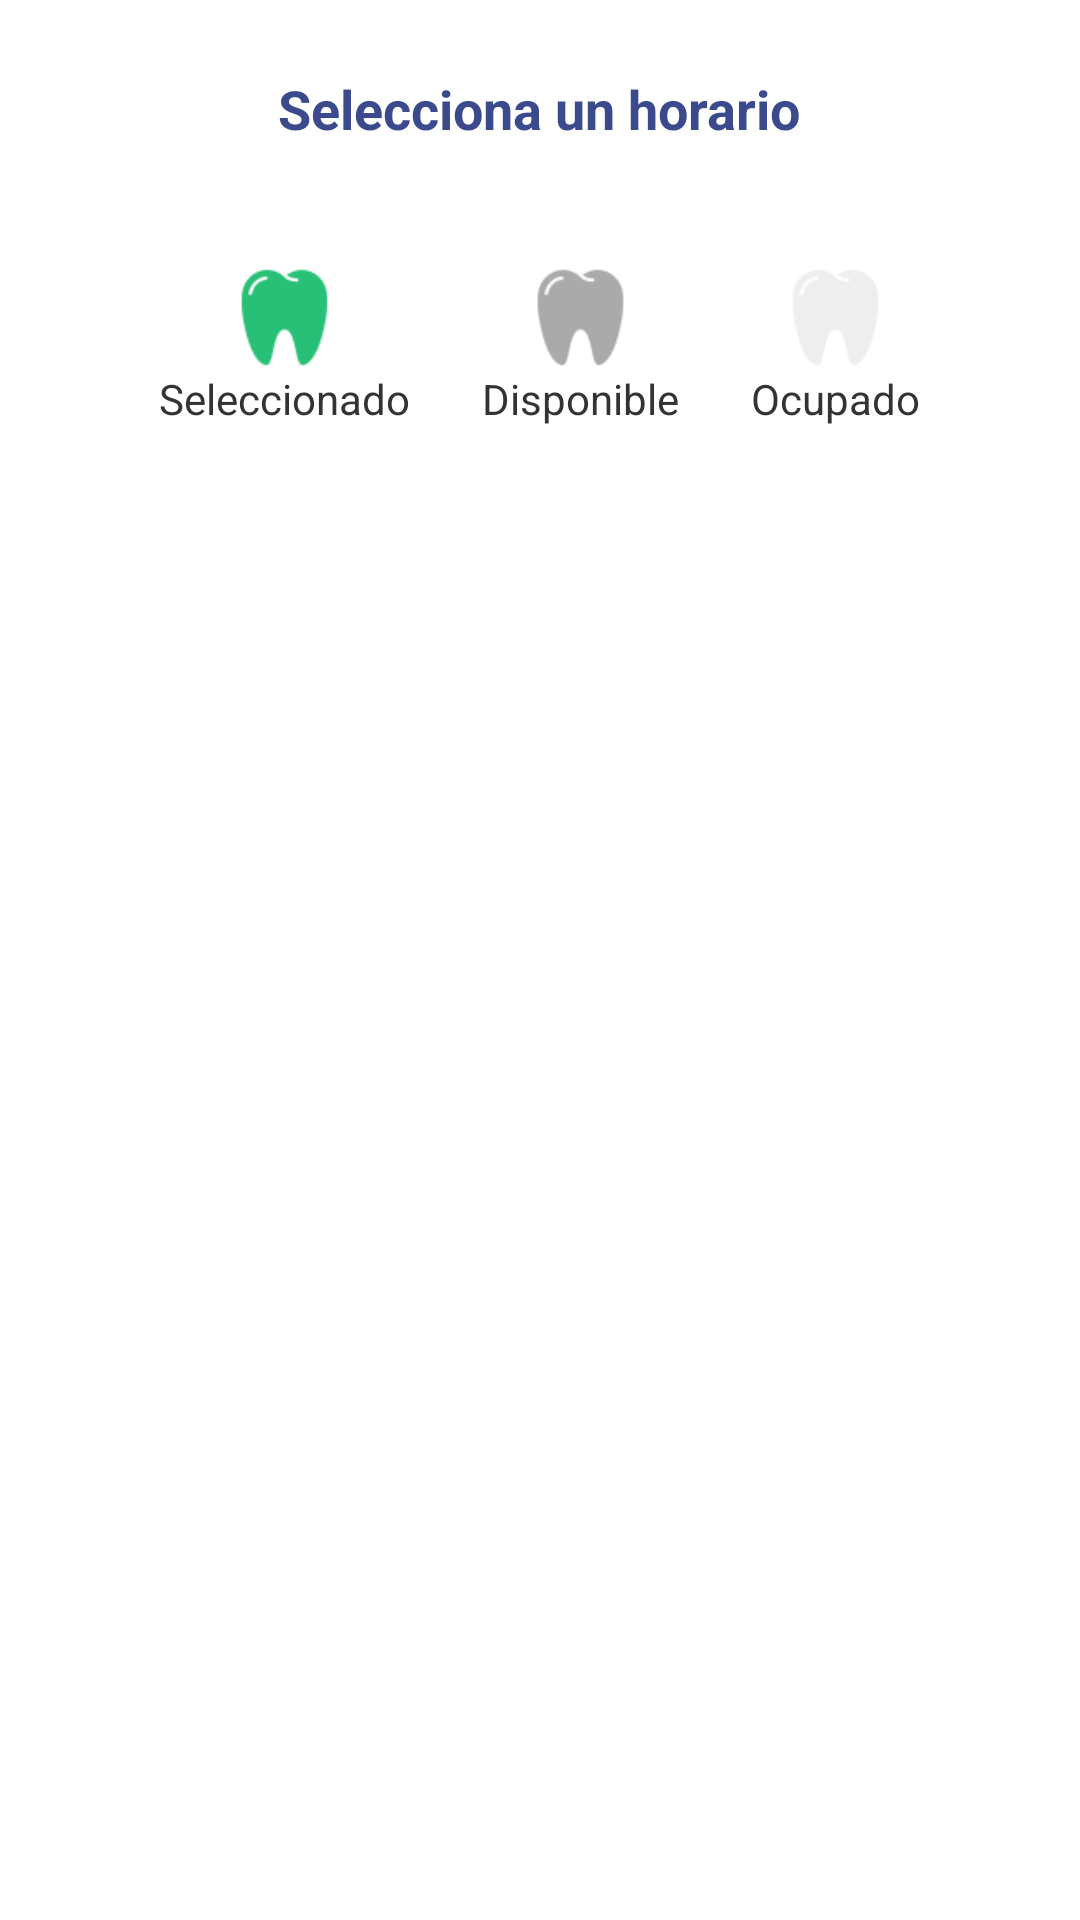

Here is an Android app screen rendered from its layout file. Give the layout XML and the strings, colors and styles it references.
<!-- AndroidManifest.xml: application theme Theme.SonrisaSaludable -->
<!-- res/layout/fragment_fecha.xml -->
<?xml version="1.0" encoding="utf-8"?>
<FrameLayout xmlns:android="http://schemas.android.com/apk/res/android"
    xmlns:tools="http://schemas.android.com/tools"
    android:layout_width="match_parent"
    android:layout_height="match_parent"
    tools:context=".fragmentos.FechaFragment">

    <LinearLayout
        android:orientation="vertical"
        android:layout_width="match_parent"
        android:layout_height="match_parent"
        android:padding="24dp"
        android:gravity="center_horizontal">

        <TextView
            android:id="@+id/textoSeleccionHorario"
            android:layout_width="wrap_content"
            android:layout_height="wrap_content"
            android:text="Selecciona un horario"
            android:textSize="18sp"
            android:textStyle="bold"
            android:textColor="#3b4a8c"
            android:layout_marginBottom="16dp" />

        <GridLayout
            android:id="@+id/gridHorarios"
            android:layout_width="match_parent"
            android:layout_height="wrap_content"
            android:columnCount="3"
            android:useDefaultMargins="true"
            android:alignmentMode="alignMargins" />

        <LinearLayout
            android:layout_width="wrap_content"
            android:layout_height="wrap_content"
            android:orientation="horizontal"
            android:gravity="center"
            android:layout_marginTop="24dp"
            android:layout_gravity="center_horizontal">

            
            <LinearLayout
                android:orientation="vertical"
                android:layout_width="wrap_content"
                android:layout_height="wrap_content"
                android:layout_marginHorizontal="12dp"
                android:gravity="center_horizontal">

                <ImageView
                    android:layout_width="35dp"
                    android:layout_height="35dp"
                    android:src="@drawable/greentooth" />

                <TextView
                    android:layout_width="wrap_content"
                    android:layout_height="wrap_content"
                    android:text="Seleccionado"
                    android:textColor="#333"
                    android:textSize="14sp"
                    android:gravity="center"/>
            </LinearLayout>

            
            <LinearLayout
                android:orientation="vertical"
                android:layout_width="wrap_content"
                android:layout_height="wrap_content"
                android:layout_marginHorizontal="12dp"
                android:gravity="center_horizontal">

                <ImageView
                    android:layout_width="35dp"
                    android:layout_height="35dp"
                    android:src="@drawable/graytooth" />

                <TextView
                    android:layout_width="wrap_content"
                    android:layout_height="wrap_content"
                    android:text="Disponible"
                    android:textColor="#333"
                    android:textSize="14sp"
                    android:gravity="center"/>
            </LinearLayout>

            
            <LinearLayout
                android:orientation="vertical"
                android:layout_width="wrap_content"
                android:layout_height="wrap_content"
                android:layout_marginHorizontal="12dp"
                android:gravity="center_horizontal">

                <ImageView
                    android:layout_width="35dp"
                    android:layout_height="35dp"
                    android:src="@drawable/trtooth" />

                <TextView
                    android:layout_width="wrap_content"
                    android:layout_height="wrap_content"
                    android:text="Ocupado"
                    android:textColor="#333"
                    android:textSize="14sp"
                    android:gravity="center"/>
            </LinearLayout>
        </LinearLayout>



    </LinearLayout>
</FrameLayout>
<!-- resources referenced by this layout -->
<resources>
  <!-- drawable graytooth: png bitmap (drawable, 1845 bytes) -->
  <!-- drawable greentooth: png bitmap (drawable, 1920 bytes) -->
  <!-- drawable trtooth: png bitmap (drawable, 1809 bytes) -->
  <style name="Theme.SonrisaSaludable" parent="Theme.MaterialComponents.DayNight.NoActionBar">
          
          <item name="colorPrimary">@color/purple_500</item>
          <item name="colorPrimaryVariant">@color/primario</item>
          <item name="colorOnPrimary">@color/white</item>
  
          
          <item name="colorSecondary">@color/teal_200</item>
          <item name="colorSecondaryVariant">@color/teal_700</item>
          <item name="colorOnSecondary">@color/white</item>
  
          
          <item name="colorSurface">@color/white</item>
          <item name="colorOnSurface">@android:color/black</item>
  
          
          <item name="colorControlHighlight">@android:color/transparent</item>
          <item name="android:statusBarColor">?attr/colorPrimaryVariant</item>
      </style>
  <color name="purple_500">#3b4a8c</color>
  <color name="primario">#3b4a8c</color>
  <color name="white">#FFFFFFFF</color>
  <color name="teal_200">#FF03DAC5</color>
  <color name="teal_700">#FF018786</color>
</resources>
